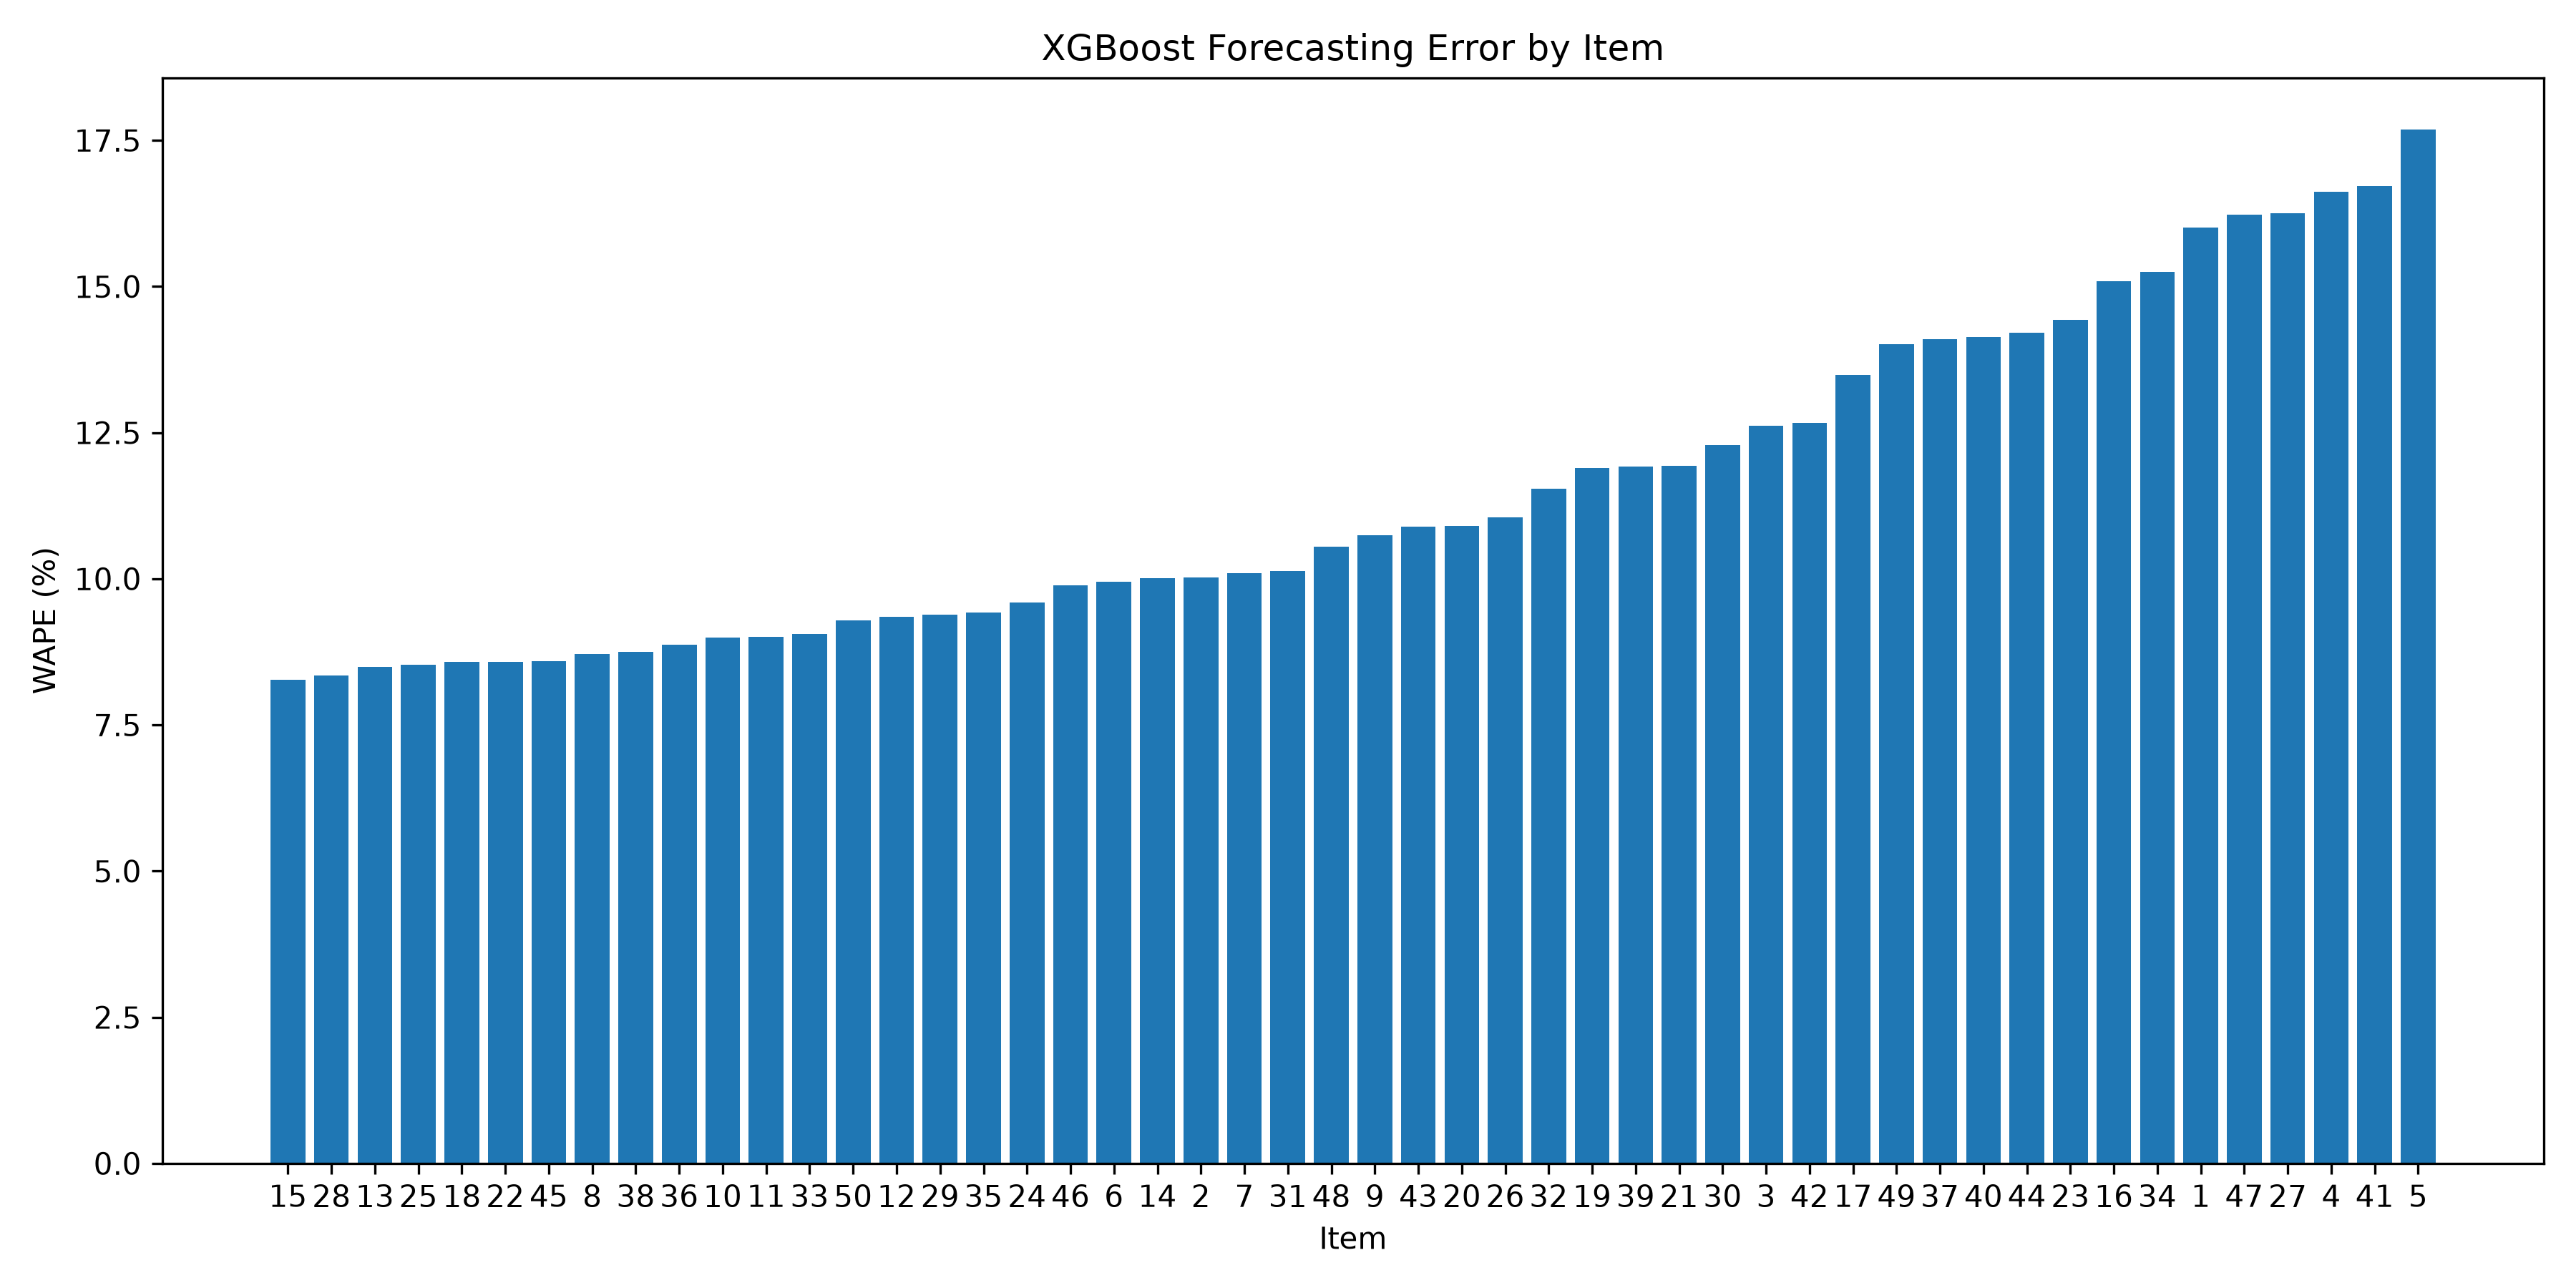

Values plotted in this chart, from the file beside it:
item, MAE, WAPE
15, 8.194, 8.272
28, 8.253, 8.35
13, 8.068, 8.497
25, 7.733, 8.533
18, 8.139, 8.574
22, 7.753, 8.578
45, 7.807, 8.589
8, 7.563, 8.711
38, 7.932, 8.746
36, 7.681, 8.866
10, 7.436, 8.992
11, 7.074, 9.001
33, 7.098, 9.058
50, 6.871, 9.29
12, 7.324, 9.353
29, 7.364, 9.382
35, 6.99, 9.428
24, 7.12, 9.592
46, 6.516, 9.888
6, 6.54, 9.946
14, 6.616, 10.02
2, 6.604, 10.03
7, 6.636, 10.09
31, 6.68, 10.13
48, 6.109, 10.55
9, 6.202, 10.74
43, 6.302, 10.89
20, 5.828, 10.91
26, 5.931, 11.06
32, 5.731, 11.54
19, 5.414, 11.89
39, 5.896, 11.92
21, 5.415, 11.93
30, 5.574, 12.28
3, 5.211, 12.61
42, 5.21, 12.67
17, 4.983, 13.48
49, 4.631, 14.01
37, 4.651, 14.1
40, 4.667, 14.14
44, 4.691, 14.21
23, 4.773, 14.43
16, 4.359, 15.08
34, 4.419, 15.25
1, 3.955, 16.01
47, 4.032, 16.23
27, 4.024, 16.26
4, 4.087, 16.62
41, 4.146, 16.72
5, 3.672, 17.68
